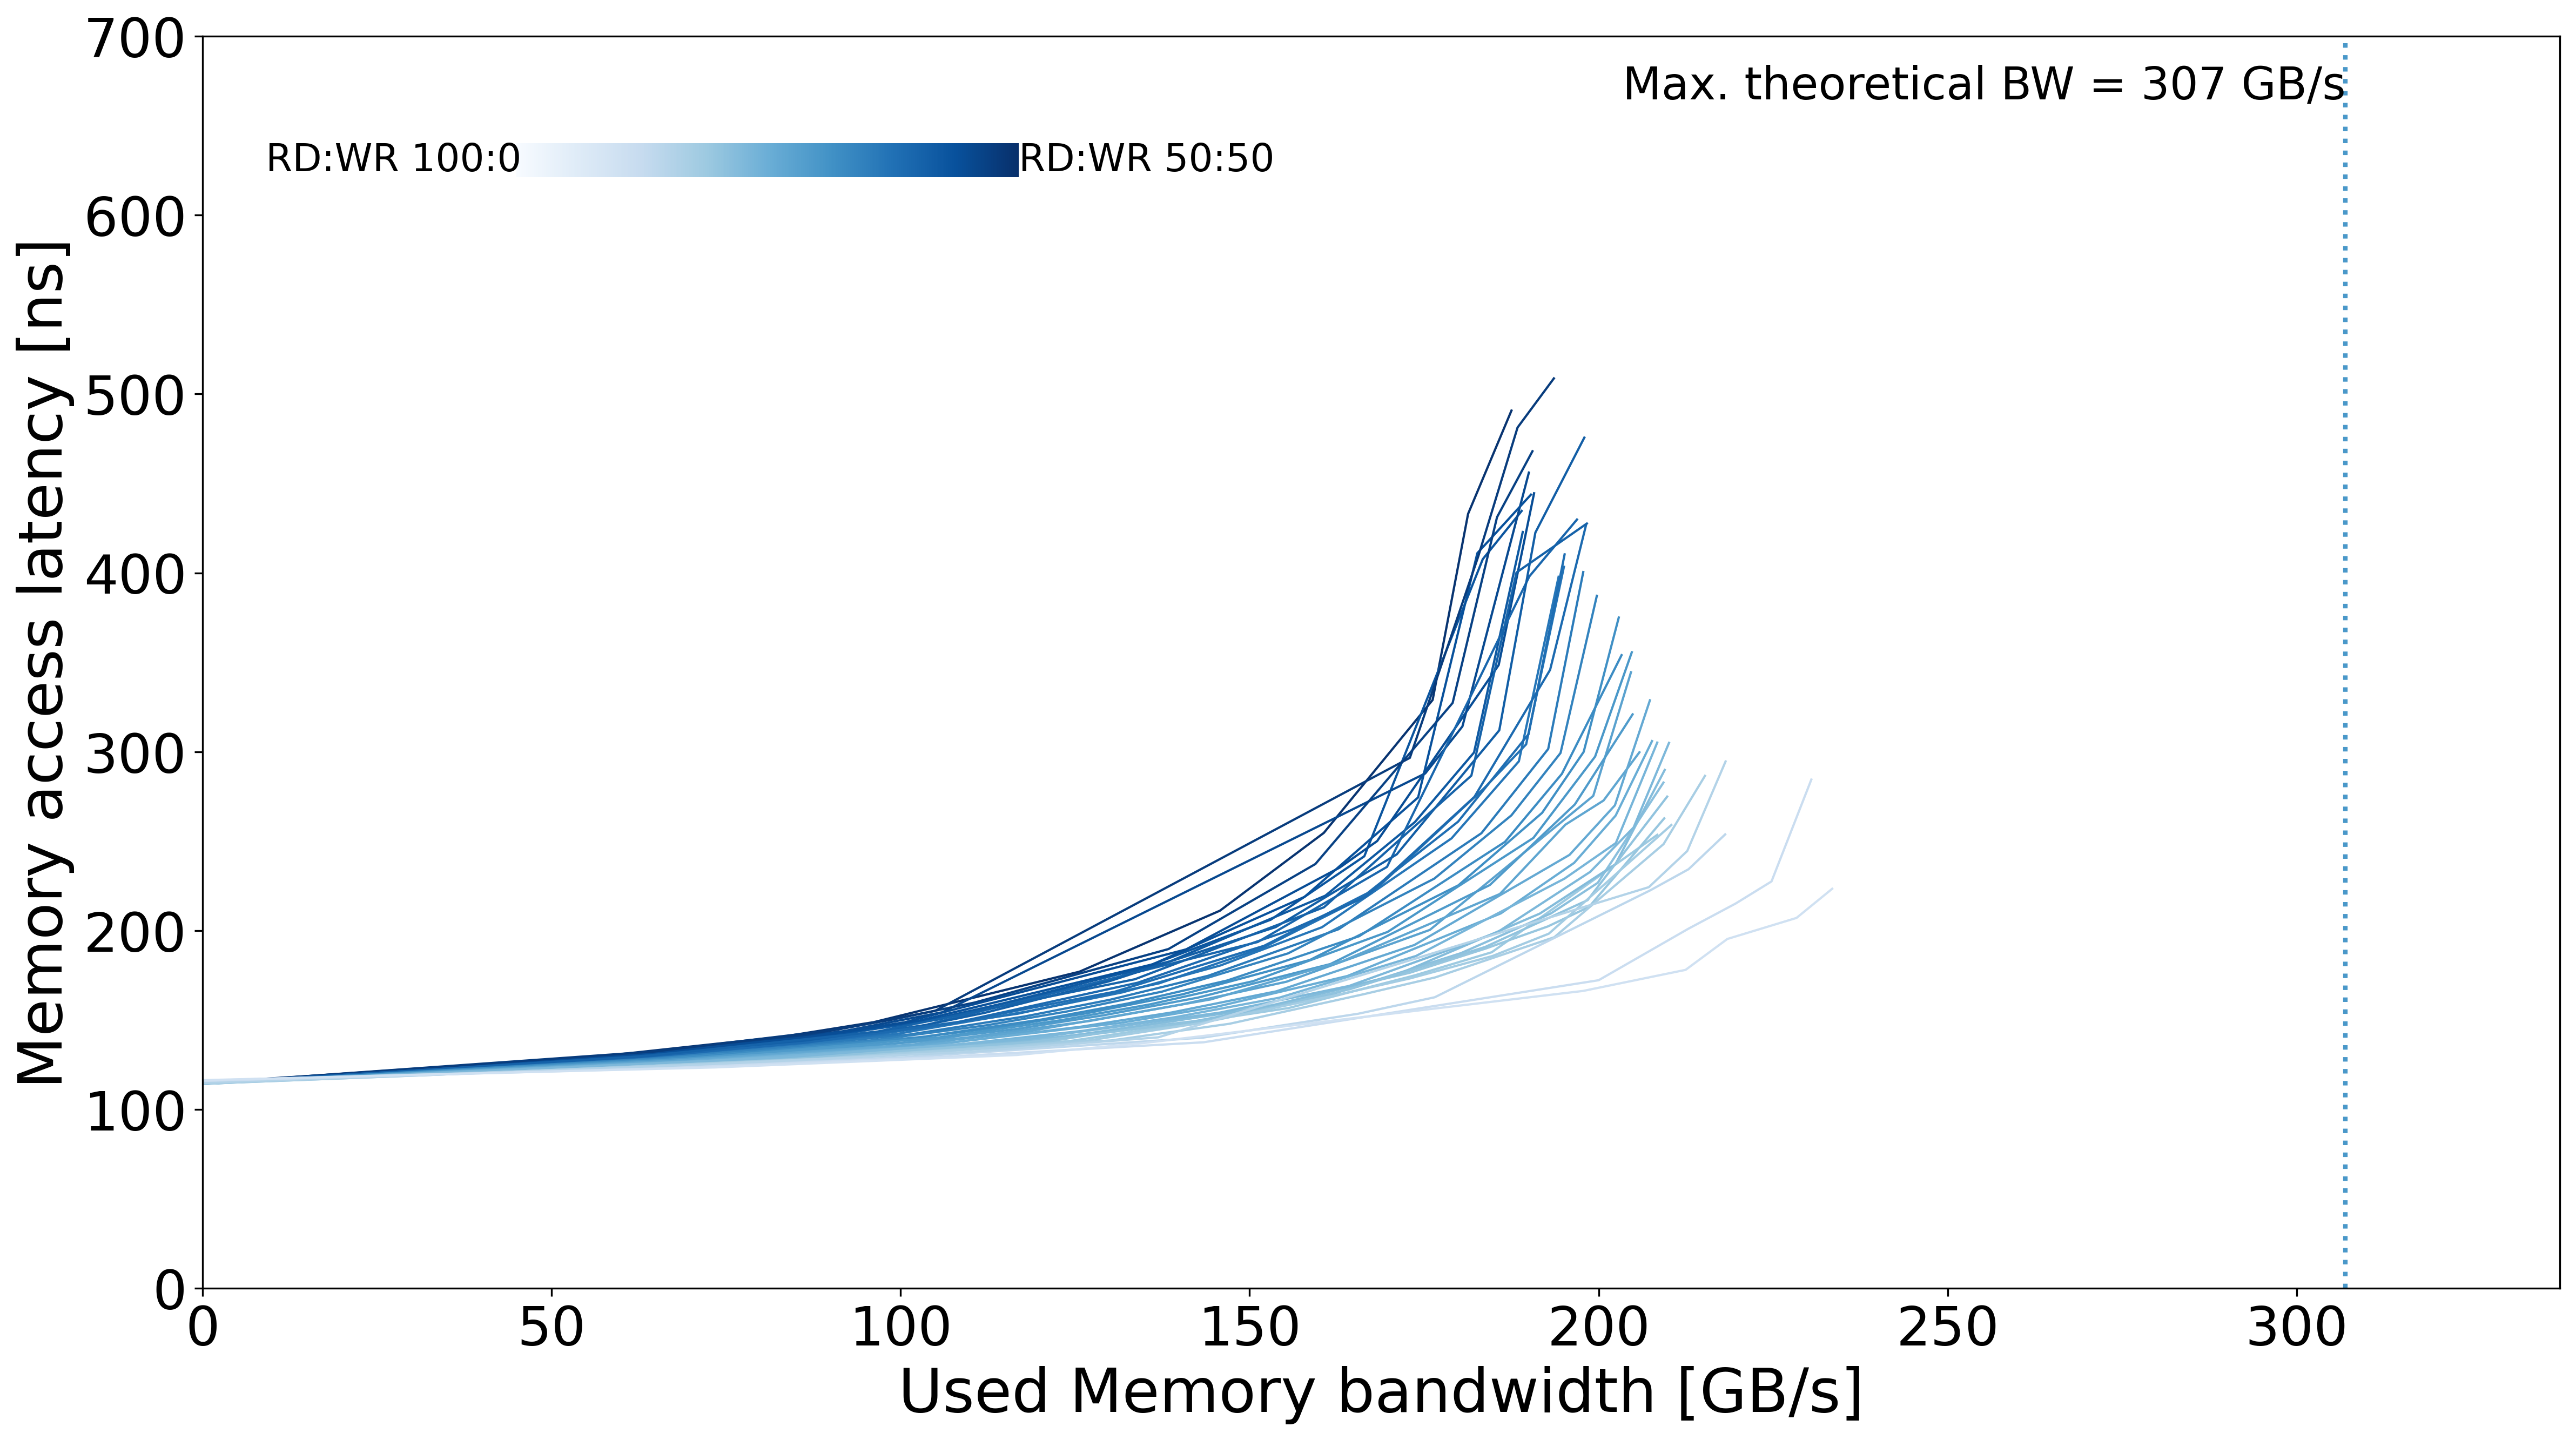

Values plotted in this chart, from the file beside it:
read_pct_rounded, pause, bandwidth_mean, bandwidth_std, rd_percentage_actual_mean, latency_mean, latency_std, bandwidth_smooth, latency_smooth, rw_ratio
51.0, 40000, 0.0, 0.001299, 0.5115, 114.9, 0.09657, 0.0, 114.9, 51
51.0, 2000, 30.36, 0.01074, 0.5103, 122.5, 0.04795, 30.36, 122.5, 51
51.0, 1000, 59.24, 0.08152, 0.5098, 130.7, 0.01143, 59.24, 130.7, 51
51.0, 700.0, 83.33, 0.009962, 0.5103, 140.8, 0.03175, 83.33, 140.8, 51
51.0, 600.0, 96.16, 0.02664, 0.5109, 148.8, 0.0478, 96.16, 148.8, 51
51.0, 450.0, 125.6, 0.02806, 0.5117, 177, 0.1268, 125.6, 177, 51
51.0, 380.0, 145.8, 0.04553, 0.5118, 211.1, 0.08783, 145.8, 211.1, 51
51.0, 340.0, 160.6, 0.02936, 0.5117, 254.6, 0.152, 160.6, 254.6, 51
51.0, 300.0, 176.2, 0.14, 0.5117, 328.9, 0.09251, 176.2, 328.9, 51
51.0, 220.0, 181.3, 0.1693, 0.5087, 433, 0.2256, 181.3, 433, 51
51.0, 140.0, 187.5, 0.06097, 0.5128, 490.7, 0.2512, 187.5, 490.7, 51
53.0, 200000, 0.0, , 0.5328, 114.4, 0.006451, 0.0, 114.4, 53
53.0, 3000, 22.33, 0.008312, 0.5343, 120.7, 0.07126, 22.33, 120.7, 53
53.0, 1000, 64.83, 0.03125, 0.5338, 132.4, 0.02022, 64.83, 132.4, 53
53.0, 700.0, 90.91, 0.02952, 0.5339, 144.6, 0.2634, 90.91, 144.6, 53
53.0, 600.0, 104.9, 0.02098, 0.5348, 155.1, 0.08498, 104.9, 155.1, 53
53.0, 340.0, 173, 0.0741, 0.5322, 296.6, 0.5383, 173, 296.6, 53
53.0, 260.0, 182.8, 0.2103, 0.5287, 409.1, 0.1271, 182.8, 409.1, 53
53.0, 140.0, 188.4, 0.1347, 0.5281, 481.2, 0.2534, 188.4, 481.2, 53
53.0, 65.0, 193.6, 0.02385, 0.5313, 508.7, 0.5134, 193.6, 508.7, 53
54.0, 200000, 0.0, , 0.5373, 114.4, 0.006451, 0.0, 114.4, 54
54.0, 3000, 20.95, 0.01312, 0.5416, 120.2, 0.03595, 20.95, 120.2, 54
54.0, 1000, 60.89, 0.02541, 0.5424, 130.9, 0.05559, 60.89, 130.9, 54
54.0, 700.0, 85.51, 0.01267, 0.5426, 141, 0.0597, 85.51, 141, 54
54.0, 600.0, 98.68, 0.01079, 0.5432, 150.1, 0.1001, 98.68, 150.1, 54
54.0, 550.0, 110.6, 3.855, 0.5402, 159.8, 3.978, 110.6, 159.8, 54
54.0, 450.0, 138.4, 0.06185, 0.5405, 189.7, 0.02726, 138.4, 189.7, 54
54.0, 380.0, 159.4, 0.02295, 0.5381, 237.2, 0.1654, 159.4, 237.2, 54
54.0, 300.0, 179.1, 0.07976, 0.539, 327.3, 0.588, 179.1, 327.3, 54
54.0, 260.0, 185.4, 0.1356, 0.5357, 431.1, 0.4839, 185.4, 431.1, 54
54.0, 35.0, 190.5, 0.1778, 0.5407, 468, 0.2128, 190.5, 468, 54
56.0, 200000, 0.0, 0.002342, 0.5616, 114.4, 0.2355, 0.0, 114.4, 56
56.0, 3000, 22.52, 0.03269, 0.5568, 120.2, 0.009462, 22.52, 120.2, 56
56.0, 1000, 65.35, 0.007327, 0.5572, 132, 0.08456, 65.35, 132, 56
56.0, 700.0, 91.82, 0.04897, 0.5575, 143.8, 0.03768, 91.82, 143.8, 56
56.0, 600.0, 106, 0.03002, 0.5586, 154.3, 0.187, 106, 154.3, 56
56.0, 340.0, 175.2, 0.03688, 0.5573, 287.8, 0.5503, 175.2, 287.8, 56
56.0, 300.0, 180.5, 0.01261, 0.5642, 314.1, 0.2662, 180.5, 314.1, 56
56.0, 120.0, 190, 3.873, 0.5602, 456, 15.22, 190, 456, 56
57.0, 200000, 0.0, 0.03032, 0.5717, 114.6, 0.3228, 0.0, 114.6, 57
57.0, 2000, 31.77, 0.005389, 0.5697, 122.6, 0.02802, 31.77, 122.6, 57
57.0, 1000, 62.15, 0.01062, 0.5707, 130.7, 0.09874, 62.15, 130.7, 57
57.0, 700.0, 87.3, 0.01095, 0.5711, 140.7, 0.04808, 87.3, 140.7, 57
57.0, 600.0, 100.6, 0.03599, 0.5716, 148.8, 0.04195, 100.6, 148.8, 57
57.0, 450.0, 140.9, 0.03945, 0.5673, 189.5, 0.06728, 140.9, 189.5, 57
57.0, 380.0, 162.9, 0.007885, 0.5661, 235.2, 0.2815, 162.9, 235.2, 57
57.0, 340.0, 168.3, 0.02173, 0.574, 250, 0.2107, 168.3, 250, 57
57.0, 300.0, 185.7, 0.03821, 0.5677, 348.4, 0.6393, 185.7, 348.4, 57
57.0, 60.0, 190.8, 0.07782, 0.5672, 444.5, 0.2862, 190.8, 444.5, 57
58.0, 200000, 0.0, 0.01463, 0.5793, 114.6, 0.3391, 0.0, 114.6, 58
58.0, 2000, 32.52, 1.167, 0.5809, 122.7, 0.3227, 32.52, 122.7, 58
58.0, 1000, 63.48, 2.36, 0.5813, 130.9, 0.8014, 63.48, 130.9, 58
58.0, 700.0, 89.06, 3.366, 0.5815, 141.2, 2.051, 89.06, 141.2, 58
58.0, 600.0, 102.7, 3.945, 0.5817, 149.7, 3.193, 102.7, 149.7, 58
58.0, 450.0, 136.1, 4.204, 0.5801, 181.2, 4.494, 136.1, 181.2, 58
58.0, 380.0, 157.9, 3.829, 0.5805, 218.9, 7.998, 157.9, 218.9, 58
58.0, 340.0, 174.1, 0.03973, 0.5768, 274.4, 0.1454, 174.1, 274.4, 58
58.0, 200.0, 182.6, 0.09152, 0.5772, 411, 0.6956, 182.6, 411, 58
58.0, 55.0, 190.3, 0.04469, 0.5826, 443.7, 0.1338, 190.3, 443.7, 58
59.0, 200000, 0.0, 0.0384, 0.59, 114.6, 0.2885, 0.0, 114.6, 59
... 326 more rows
